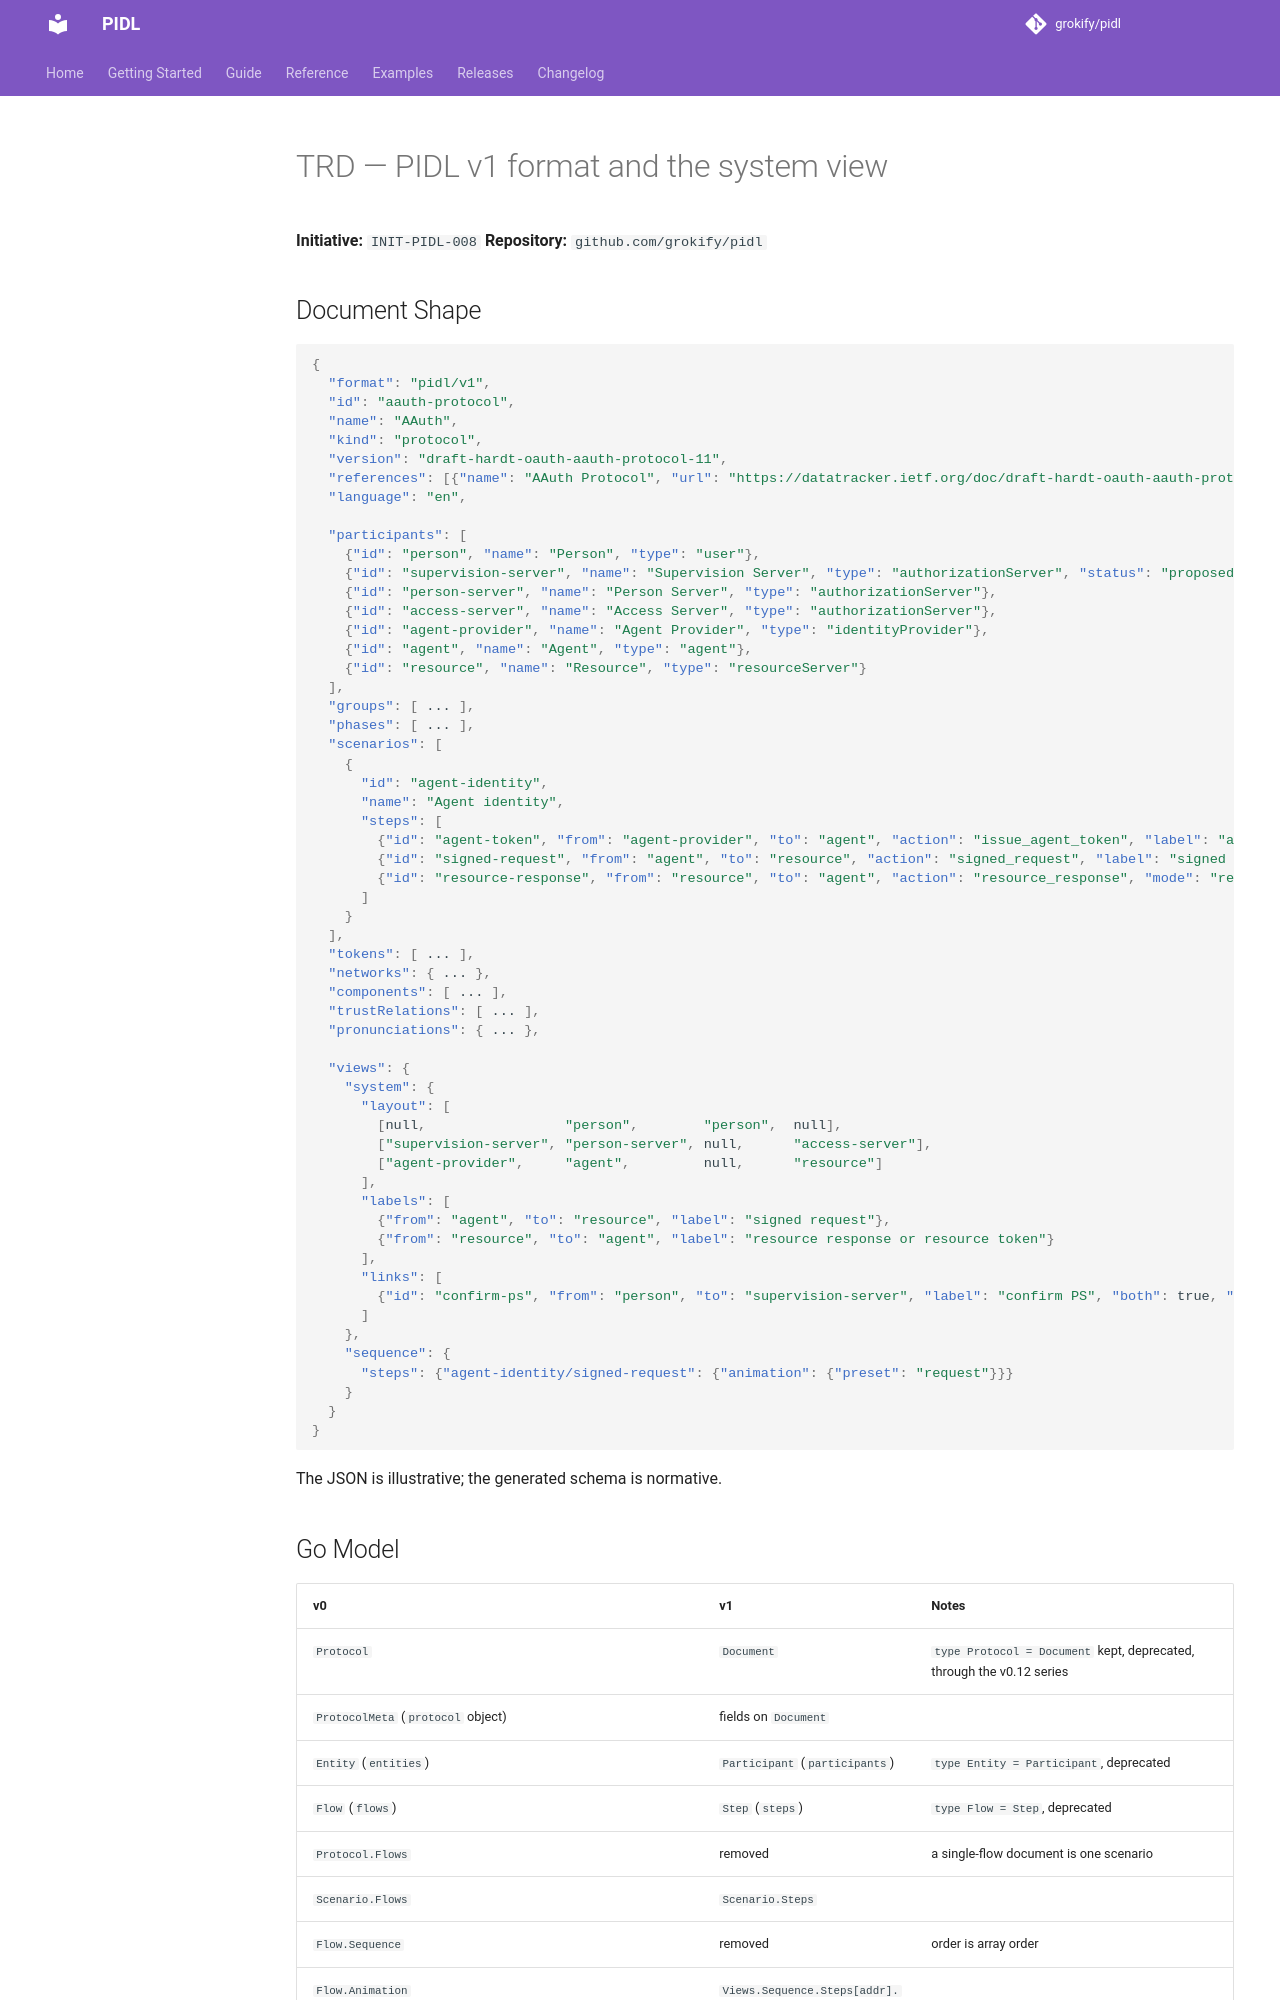

repository: grokify/pidl · page: specs/initiatives/INIT-PIDL-008/TRD/index.html · generator: mkdocs

# TRD — PIDL v1 format and the system view

**Initiative:** `INIT-PIDL-008`
**Repository:** `github.com/grokify/pidl`

## Document Shape

```json
{
  "format": "pidl/v1",
  "id": "aauth-protocol",
  "name": "AAuth",
  "kind": "protocol",
  "version": "draft-hardt-oauth-aauth-protocol-11",
  "references": [{"name": "AAuth Protocol", "url": "https://datatracker.ietf.org/doc/draft-hardt-oauth-aauth-protocol/"}],
  "language": "en",

  "participants": [
    {"id": "person", "name": "Person", "type": "user"},
    {"id": "supervision-server", "name": "Supervision Server", "type": "authorizationServer", "status": "proposed"},
    {"id": "person-server", "name": "Person Server", "type": "authorizationServer"},
    {"id": "access-server", "name": "Access Server", "type": "authorizationServer"},
    {"id": "agent-provider", "name": "Agent Provider", "type": "identityProvider"},
    {"id": "agent", "name": "Agent", "type": "agent"},
    {"id": "resource", "name": "Resource", "type": "resourceServer"}
  ],
  "groups": [ ... ],
  "phases": [ ... ],
  "scenarios": [
    {
      "id": "agent-identity",
      "name": "Agent identity",
      "steps": [
        {"id": "agent-token", "from": "agent-provider", "to": "agent", "action": "issue_agent_token", "label": "agent token"},
        {"id": "signed-request", "from": "agent", "to": "resource", "action": "signed_request", "label": "signed request"},
        {"id": "resource-response", "from": "resource", "to": "agent", "action": "resource_response", "mode": "response"}
      ]
    }
  ],
  "tokens": [ ... ],
  "networks": { ... },
  "components": [ ... ],
  "trustRelations": [ ... ],
  "pronunciations": { ... },

  "views": {
    "system": {
      "layout": [
        [null,                 "person",        "person",  null],
        ["supervision-server", "person-server", null,      "access-server"],
        ["agent-provider",     "agent",         null,      "resource"]
      ],
      "labels": [
        {"from": "agent", "to": "resource", "label": "signed request"},
        {"from": "resource", "to": "agent", "label": "resource response or resource token"}
      ],
      "links": [
        {"id": "confirm-ps", "from": "person", "to": "supervision-server", "label": "confirm PS", "both": true, "line": "dashed"}
      ]
    },
    "sequence": {
      "steps": {"agent-identity/signed-request": {"animation": {"preset": "request"}}}
    }
  }
}
```

The JSON is illustrative; the generated schema is normative.
